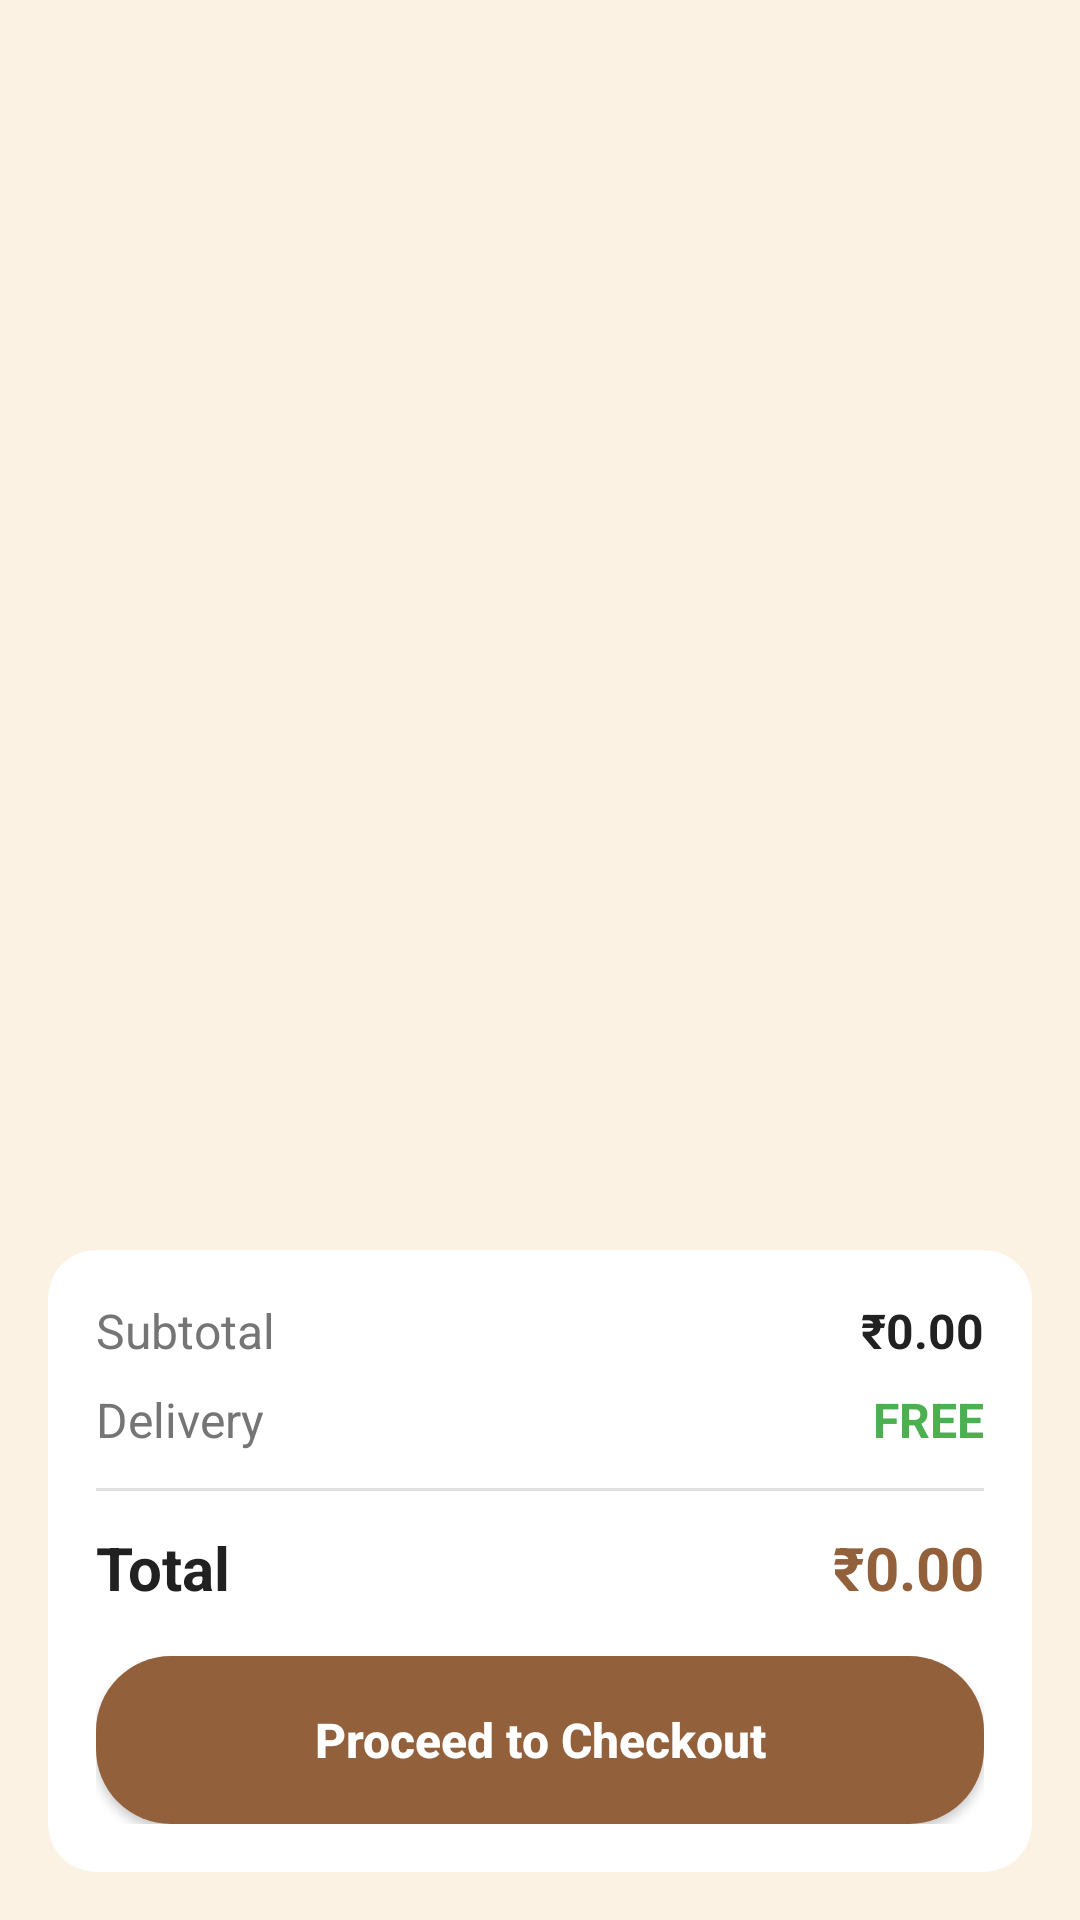

Android layout source for this screen:
<!-- AndroidManifest.xml: application theme Theme.Sellasticpots -->
<!-- res/layout/fragment_my_cart.xml -->
<?xml version="1.0" encoding="utf-8"?>
<androidx.constraintlayout.widget.ConstraintLayout xmlns:android="http://schemas.android.com/apk/res/android"
    xmlns:app="http://schemas.android.com/apk/res-auto"
    android:layout_width="match_parent"
    android:layout_height="match_parent"
    android:background="@color/primary">

    
    <LinearLayout
        android:id="@+id/empty_cart_layout"
        android:layout_width="match_parent"
        android:layout_height="match_parent"
        android:orientation="vertical"
        android:gravity="center"
        android:padding="24dp"
        android:visibility="gone"
        app:layout_constraintTop_toTopOf="parent"
        app:layout_constraintBottom_toBottomOf="parent">

        <TextView
            android:layout_width="wrap_content"
            android:layout_height="wrap_content"
            android:text="🛒"
            android:textSize="72sp"
            android:layout_marginBottom="16dp" />

        <TextView
            android:layout_width="wrap_content"
            android:layout_height="wrap_content"
            android:text="Your Cart is Empty"
            android:textSize="24sp"
            android:textStyle="bold"
            android:textColor="@color/text_dark"
            android:layout_marginBottom="8dp" />

        <TextView
            android:layout_width="wrap_content"
            android:layout_height="wrap_content"
            android:text="Add items to get started"
            android:textSize="16sp"
            android:textColor="@color/text_gray"
            android:gravity="center" />

    </LinearLayout>

    
    <LinearLayout
        android:id="@+id/cart_content_layout"
        android:layout_width="match_parent"
        android:layout_height="match_parent"
        android:orientation="vertical"
        android:visibility="visible">

        
        <androidx.recyclerview.widget.RecyclerView
            android:id="@+id/cart_recycler_view"
            android:layout_width="match_parent"
            android:layout_height="0dp"
            android:layout_weight="1"
            android:padding="8dp"
            android:clipToPadding="false" />

        
        <androidx.cardview.widget.CardView
            android:layout_width="match_parent"
            android:layout_height="wrap_content"
            android:layout_margin="16dp"
            app:cardCornerRadius="16dp"
            app:cardElevation="0dp"
            android:backgroundTint="@color/white">

            <LinearLayout
                android:layout_width="match_parent"
                android:layout_height="wrap_content"
                android:orientation="vertical"
                android:padding="16dp">

                
                <LinearLayout
                    android:layout_width="match_parent"
                    android:layout_height="wrap_content"
                    android:orientation="horizontal"
                    android:layout_marginBottom="8dp">

                    <TextView
                        android:layout_width="0dp"
                        android:layout_height="wrap_content"
                        android:layout_weight="1"
                        android:text="Subtotal"
                        android:textSize="16sp"
                        android:textColor="@color/text_secondary" />

                    <TextView
                        android:id="@+id/subtotal_value"
                        android:layout_width="wrap_content"
                        android:layout_height="wrap_content"
                        android:text="₹0.00"
                        android:textSize="16sp"
                        android:textColor="@color/text_primary"
                        android:textStyle="bold" />

                </LinearLayout>

                
                <LinearLayout
                    android:layout_width="match_parent"
                    android:layout_height="wrap_content"
                    android:orientation="horizontal"
                    android:layout_marginBottom="12dp">

                    <TextView
                        android:layout_width="0dp"
                        android:layout_height="wrap_content"
                        android:layout_weight="1"
                        android:text="Delivery"
                        android:textSize="16sp"
                        android:textColor="@color/text_secondary" />

                    <TextView
                        android:id="@+id/delivery_value"
                        android:layout_width="wrap_content"
                        android:layout_height="wrap_content"
                        android:text="FREE"
                        android:textSize="16sp"
                        android:textColor="@color/primary_green"
                        android:textStyle="bold" />

                </LinearLayout>

                
                <View
                    android:layout_width="match_parent"
                    android:layout_height="1dp"
                    android:background="@color/divider"
                    android:layout_marginBottom="12dp" />

                
                <LinearLayout
                    android:layout_width="match_parent"
                    android:layout_height="wrap_content"
                    android:orientation="horizontal"
                    android:layout_marginBottom="16dp">

                    <TextView
                        android:layout_width="0dp"
                        android:layout_height="wrap_content"
                        android:layout_weight="1"
                        android:text="Total"
                        android:textSize="20sp"
                        android:textColor="@color/text_primary"
                        android:textStyle="bold" />

                    <TextView
                        android:id="@+id/total_value"
                        android:layout_width="wrap_content"
                        android:layout_height="wrap_content"
                        android:text="₹0.00"
                        android:textSize="20sp"
                        android:textColor="@color/secondary"
                        android:textStyle="bold" />

                </LinearLayout>

                
                <androidx.appcompat.widget.AppCompatButton
                    android:id="@+id/btn_checkout"
                    android:layout_width="match_parent"
                    android:layout_height="56dp"
                    android:text="Proceed to Checkout"
                    android:textColor="@color/white"
                    android:textSize="16sp"
                    android:textStyle="bold"
                    android:background="@drawable/button_primary"
                    android:textAllCaps="false" />

            </LinearLayout>

        </androidx.cardview.widget.CardView>

    </LinearLayout>

</androidx.constraintlayout.widget.ConstraintLayout>
<!-- resources referenced by this layout -->
<resources>
  <color name="divider">#E0E0E0</color>
  <color name="primary">#FBF2E3</color>
  <color name="primary_green">#4CAF50</color>
  <color name="secondary">#93603C</color>
  <color name="text_dark">#93603C</color>
  <color name="text_gray">#666666</color>
  <color name="text_primary">#212121</color>
  <color name="text_secondary">#757575</color>
  <color name="white">#FFFFFFFF</color>
  <!-- drawable button_primary (drawable) -->
  <?xml version="1.0" encoding="utf-8"?>
  <shape xmlns:android="http://schemas.android.com/apk/res/android">
      <solid android:color="@color/secondary"/>
      <corners android:radius="25dp"/>
  </shape>
  <style name="Theme.Sellasticpots" parent="Base.Theme.Sellasticpots" />
  <style name="Base.Theme.Sellasticpots" parent="Theme.Material3.Light.NoActionBar">
          
          <item name="colorPrimary">@color/primary</item>
          <item name="colorPrimaryVariant">@color/secondary</item>
          <item name="colorOnPrimary">@color/secondary</item>
          <item name="colorSecondary">@color/secondary</item>
          <item name="colorSecondaryVariant">@color/secondary</item>
          <item name="colorOnSecondary">@color/white</item>
          <item name="android:statusBarColor">@android:color/transparent</item>
          <item name="android:navigationBarColor">@android:color/transparent</item>
          <item name="android:windowLightStatusBar">false</item>
          <item name="android:forceDarkAllowed" tools:targetApi="q">false</item>
          <item name="colorSurface">@color/white</item>
          <item name="colorOnSurface">@color/text_dark</item>
          <item name="android:colorBackground">@color/primary</item>
          <item name="android:windowBackground">@color/primary</item>
      </style>
</resources>
